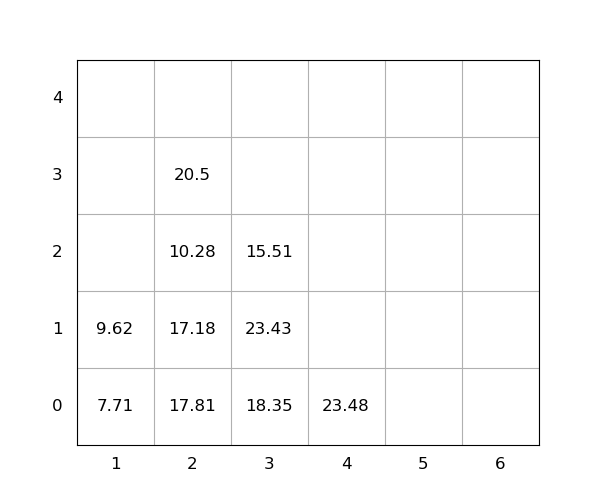

The file beside this chart, header and first rows:
idx, loc_x, loc_y, loc_z, weight, group, score, seq, reloc, size(ft)
1, 3, 0, 0, 18.35, 0, 18.35, 1, 1.0, 20
2, 3, 0, 1, 23.43, 0, 23.43, 2, 1.0, 20
3, 3, 0, 2, 15.51, 0, 15.51, 3, 1.0, 20
4, 2, 0, 0, 17.81, 0, 17.81, 4, 1.0, 20
5, 1, 0, 0, 7.71, 0, 7.71, 5, 0, 20
6, 2, 0, 1, 17.18, 0, 17.18, 6, 1.0, 20
7, 2, 0, 2, 10.28, 0, 10.28, 7, 1.0, 20
8, 2, 0, 3, 20.5, 0, 20.5, 8, 1.0, 20
9, 4, 0, 0, 23.48, 0, 23.48, 9, 0, 20
10, 1, 0, 1, 9.62, 0, 9.62, 10, 0, 20
